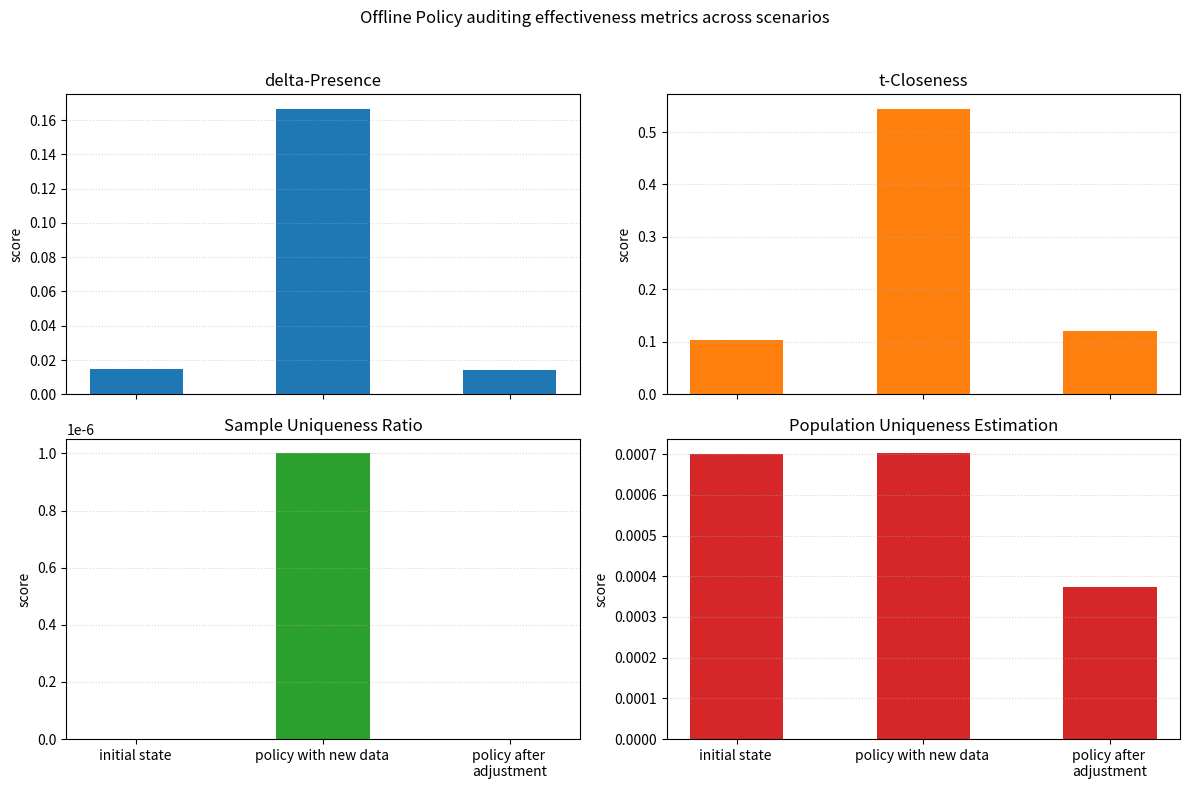

Here is the Python script that generated this plot: (Note: this script raises an exception after producing the figure.)
import os
from typing import List

import matplotlib.pyplot as plt
import numpy as np

# data insertion results
delta: List[float] = [0.015, 0.1667, 0.0139]
tCloseness: List[float] = [0.103, 0.5446, 0.1205]
sampleRatio: List[float] = [0.0, 0.000001, 0.0]
popEstimation: List[float] = [0.000701, 0.000702, 0.000374]

scenarios = [
    "initial state ",
    "policy with new data ",
    "policy after \nadjustment",
]
# Prepare metrics as separate subplots
metrics = [
    ("delta-Presence", delta),
    ("t-Closeness", tCloseness),
    ("Sample Uniqueness Ratio", sampleRatio),
    ("Population Uniqueness Estimation", popEstimation),
]

# data deletion results
delta2: List[float] = [0.132, 0.0172, 0.0147, 0.0208, 0.0156, 0.0192, 0.02, 0.0714, 0.4, 0.2368]
tCloseness2: List[float] = [0.0959, 0.0738, 0.0965, 0.1009, 0.1236, 0.1397, 0.0984, 0.2283, 0.3092, 0.4866]
sampleRatio2: List[float] = [0.0, 0.0, 0.0, 0.0, 0.0, 0.0, 0.0, 0.0, 0.000014, 0.009479]
popEstimation2: List[float] = [0.000701, 0.000714, 0.000811, 0.000915, 0.001131, 0.001349, 0.001882, 0.004984, 0.014669, 0.163507]

scenarios_deletion = [
    "initial",
    ">1950",
    ">1975",
    ">1985",
    ">1995",
    ">2000",
    ">2005",
    ">2010",
    ">2012",
    ">2015"
]
# Prepare metrics as separate subplots
metrics_deletion = [
    ("delta-Presence", delta2),
    ("t-Closeness", tCloseness2),
    ("Sample Uniqueness Ratio", sampleRatio2),
    ("Population Uniqueness Estimation", popEstimation2),
]

def _annotate_bars(ax, rects):
    """Annotate bars with their numeric values."""
    for r in rects:
        height = r.get_height()
        ax.annotate(
            f"{height:.6f}" if height < 0.01 else f"{height:.4f}",
            xy=(r.get_x() + r.get_width() / 2, height),
            xytext=(0, 3),
            textcoords="offset points",
            ha="center",
            va="bottom",
            fontsize=8,
        )


def create_bar_plot(scenarios, metrics, plot_name):

    x = np.arange(len(scenarios))
    bar_width = 0.5

    fig, axes = plt.subplots(2, 2, figsize=(12, 8), sharex=True)
    axes = axes.flatten()

    cmap = plt.get_cmap("tab10")
    colors = [cmap(i) for i in range(10)]

    for idx, (label, values) in enumerate(metrics):
        ax = axes[idx]
        rects = ax.bar(x, values, bar_width, color=colors[idx])
        #_annotate_bars(ax, rects)

        ax.set_title(label)
        ax.set_ylabel("score")
        ax.grid(axis="y", linestyle=":", alpha=0.5)
        ax.set_xticks(x)
        if idx in (2, 3):
            ax.set_xticklabels(scenarios)
        else:
            ax.set_xticklabels(["" for _ in scenarios], fontsize=12)

    fig.suptitle("Offline Policy auditing effectiveness metrics across scenarios", y=0.98)
    fig.tight_layout(rect=[0, 0, 1, 0.96])

    out_dir = os.path.dirname(os.path.abspath(__file__))
    plots_dir = os.path.join(out_dir, "plots")
    try:
        os.makedirs(plots_dir, exist_ok=True)
    except Exception:
        pass
    png_path = os.path.join(plots_dir, plot_name)
    fig.savefig(png_path, dpi=300)

    return fig, axes


if __name__ == "__main__":
    create_bar_plot(scenarios, metrics, "policy_auditing_effectiveness_subplots.png")
    create_bar_plot(scenarios_deletion, metrics_deletion, "policy_deletion_auditing_effectiveness_subplots.png")
    try:
        plt.show()
    except Exception:
        pass
